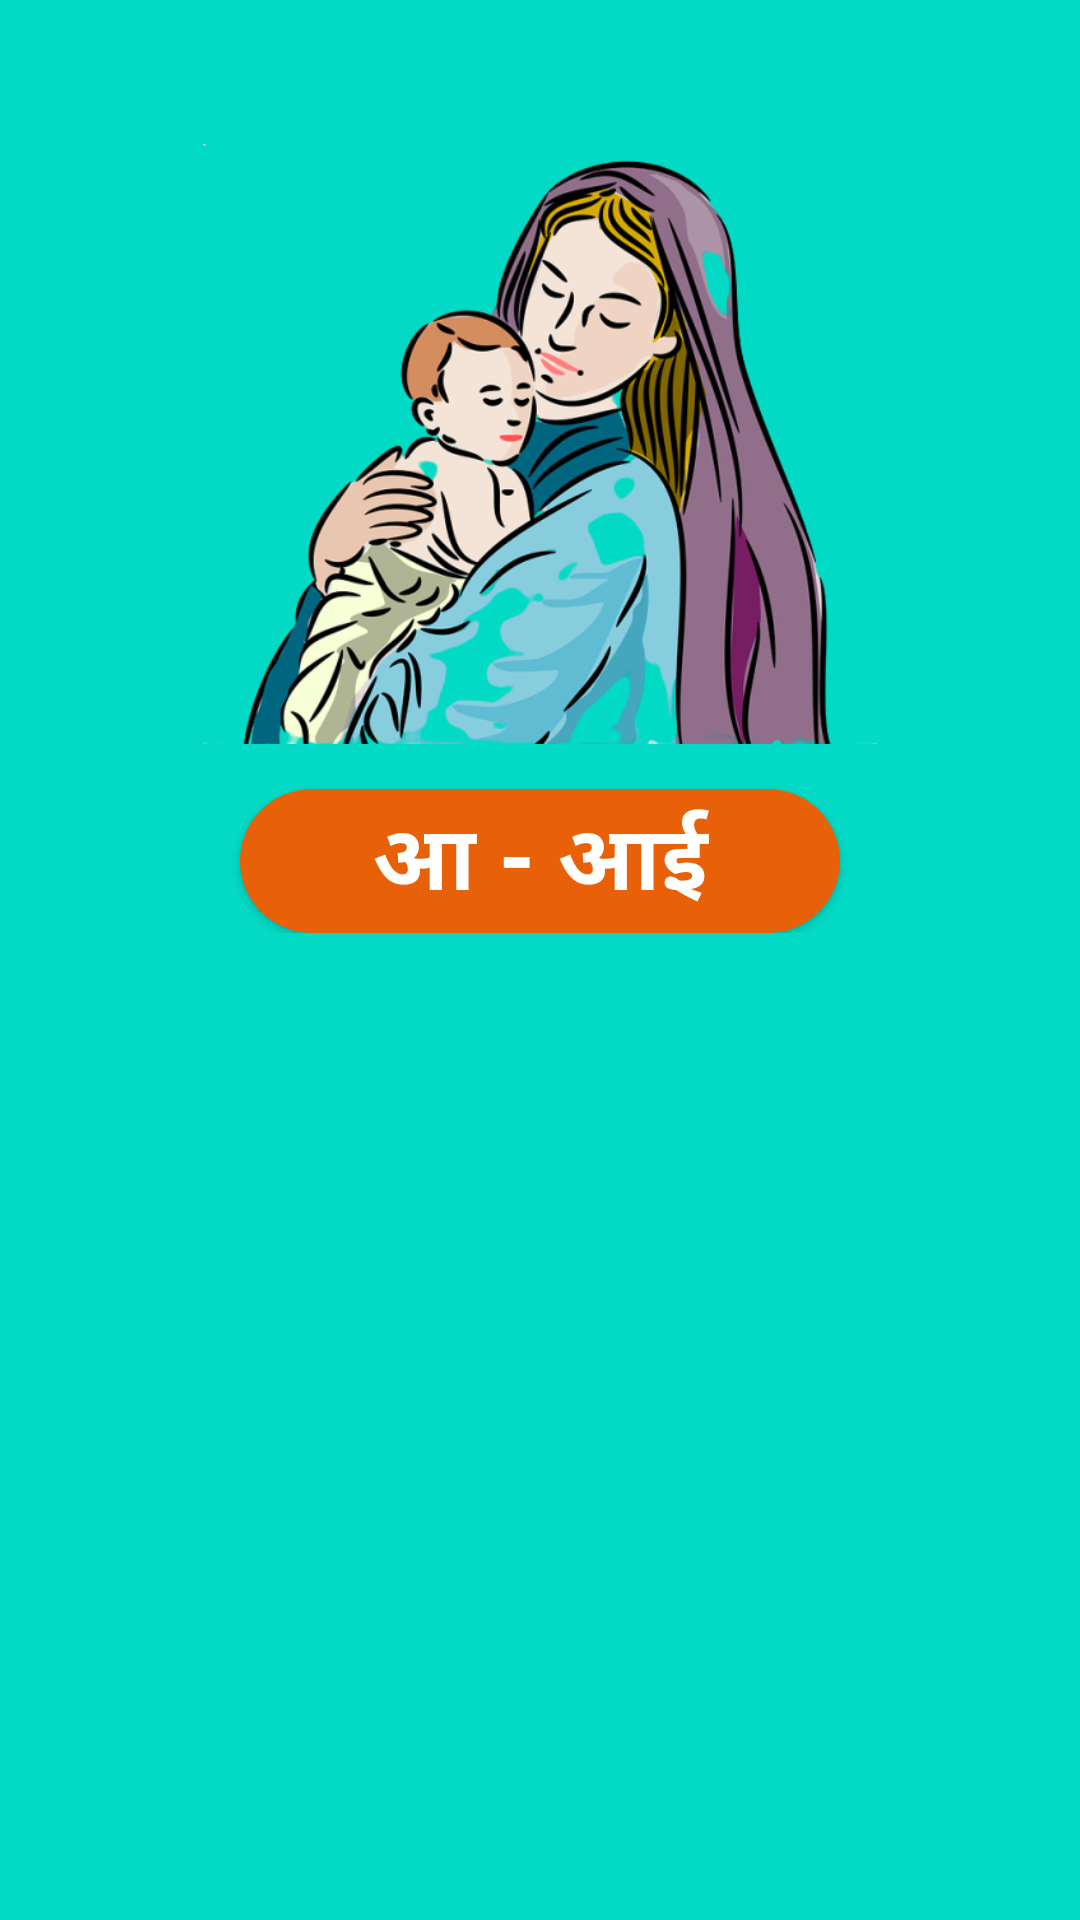

Write the Android layout XML for this screen, with the resource values it uses.
<!-- AndroidManifest.xml: application theme AppTheme -->
<!-- res/layout/dialogbox_aa.xml -->
<?xml version="1.0" encoding="utf-8"?>
<LinearLayout xmlns:android="http://schemas.android.com/apk/res/android"
    android:layout_width="match_parent"
    xmlns:app="http://schemas.android.com/apk/res-auto"
    android:orientation="vertical"
    android:background="@color/colorAccent"
    android:layout_height="match_parent">

    <LinearLayout
        android:layout_width="match_parent"
        android:layout_height="wrap_content"
        android:orientation="vertical"
        android:padding="16dp">

        <ImageView
            android:id="@+id/btn_close"
            android:layout_width="32dp"
            android:layout_height="32dp"
            android:src="@drawable/ic_close"
            android:layout_gravity="end"/>

        <ImageView
            android:layout_width="250dp"
            android:layout_height="200dp"
            android:layout_gravity="center_horizontal"
            android:src="@drawable/aai"/>
        <Button
            android:id="@+id/buttonOk"
            android:layout_width="200dp"
            android:layout_height="wrap_content"
            android:layout_gravity="center"
            android:layout_marginTop="15dp"
            android:background="@drawable/orange_bg"
            android:text="आ - आई"
            android:textStyle="bold"
            android:textSize="30dp"
            android:textColor="#FFF" />

    </LinearLayout>

</LinearLayout>
<!-- resources referenced by this layout -->
<resources>
  <color name="colorAccent">#03DAC5</color>
  <!-- drawable aai: png bitmap (drawable, 191354 bytes) -->
  <!-- drawable orange_bg (drawable) -->
  <?xml version="1.0" encoding="utf-8"?>
  <selector xmlns:android="http://schemas.android.com/apk/res/android">
          <item>
              <shape>
                  <solid android:color="@color/orange"/>
                  <corners android:radius="30dp"/>
              </shape>
          </item>
  </selector>
  <style name="AppTheme" parent="Theme.AppCompat.Light.NoActionBar">
          
          <item name="colorPrimary">@color/orange</item>
          <item name="colorPrimaryDark">@color/black</item>
          <item name="colorAccent">@color/colorAccent</item>
      </style>
  <color name="orange">#E86007</color>
  <color name="black">#000000</color>
</resources>
